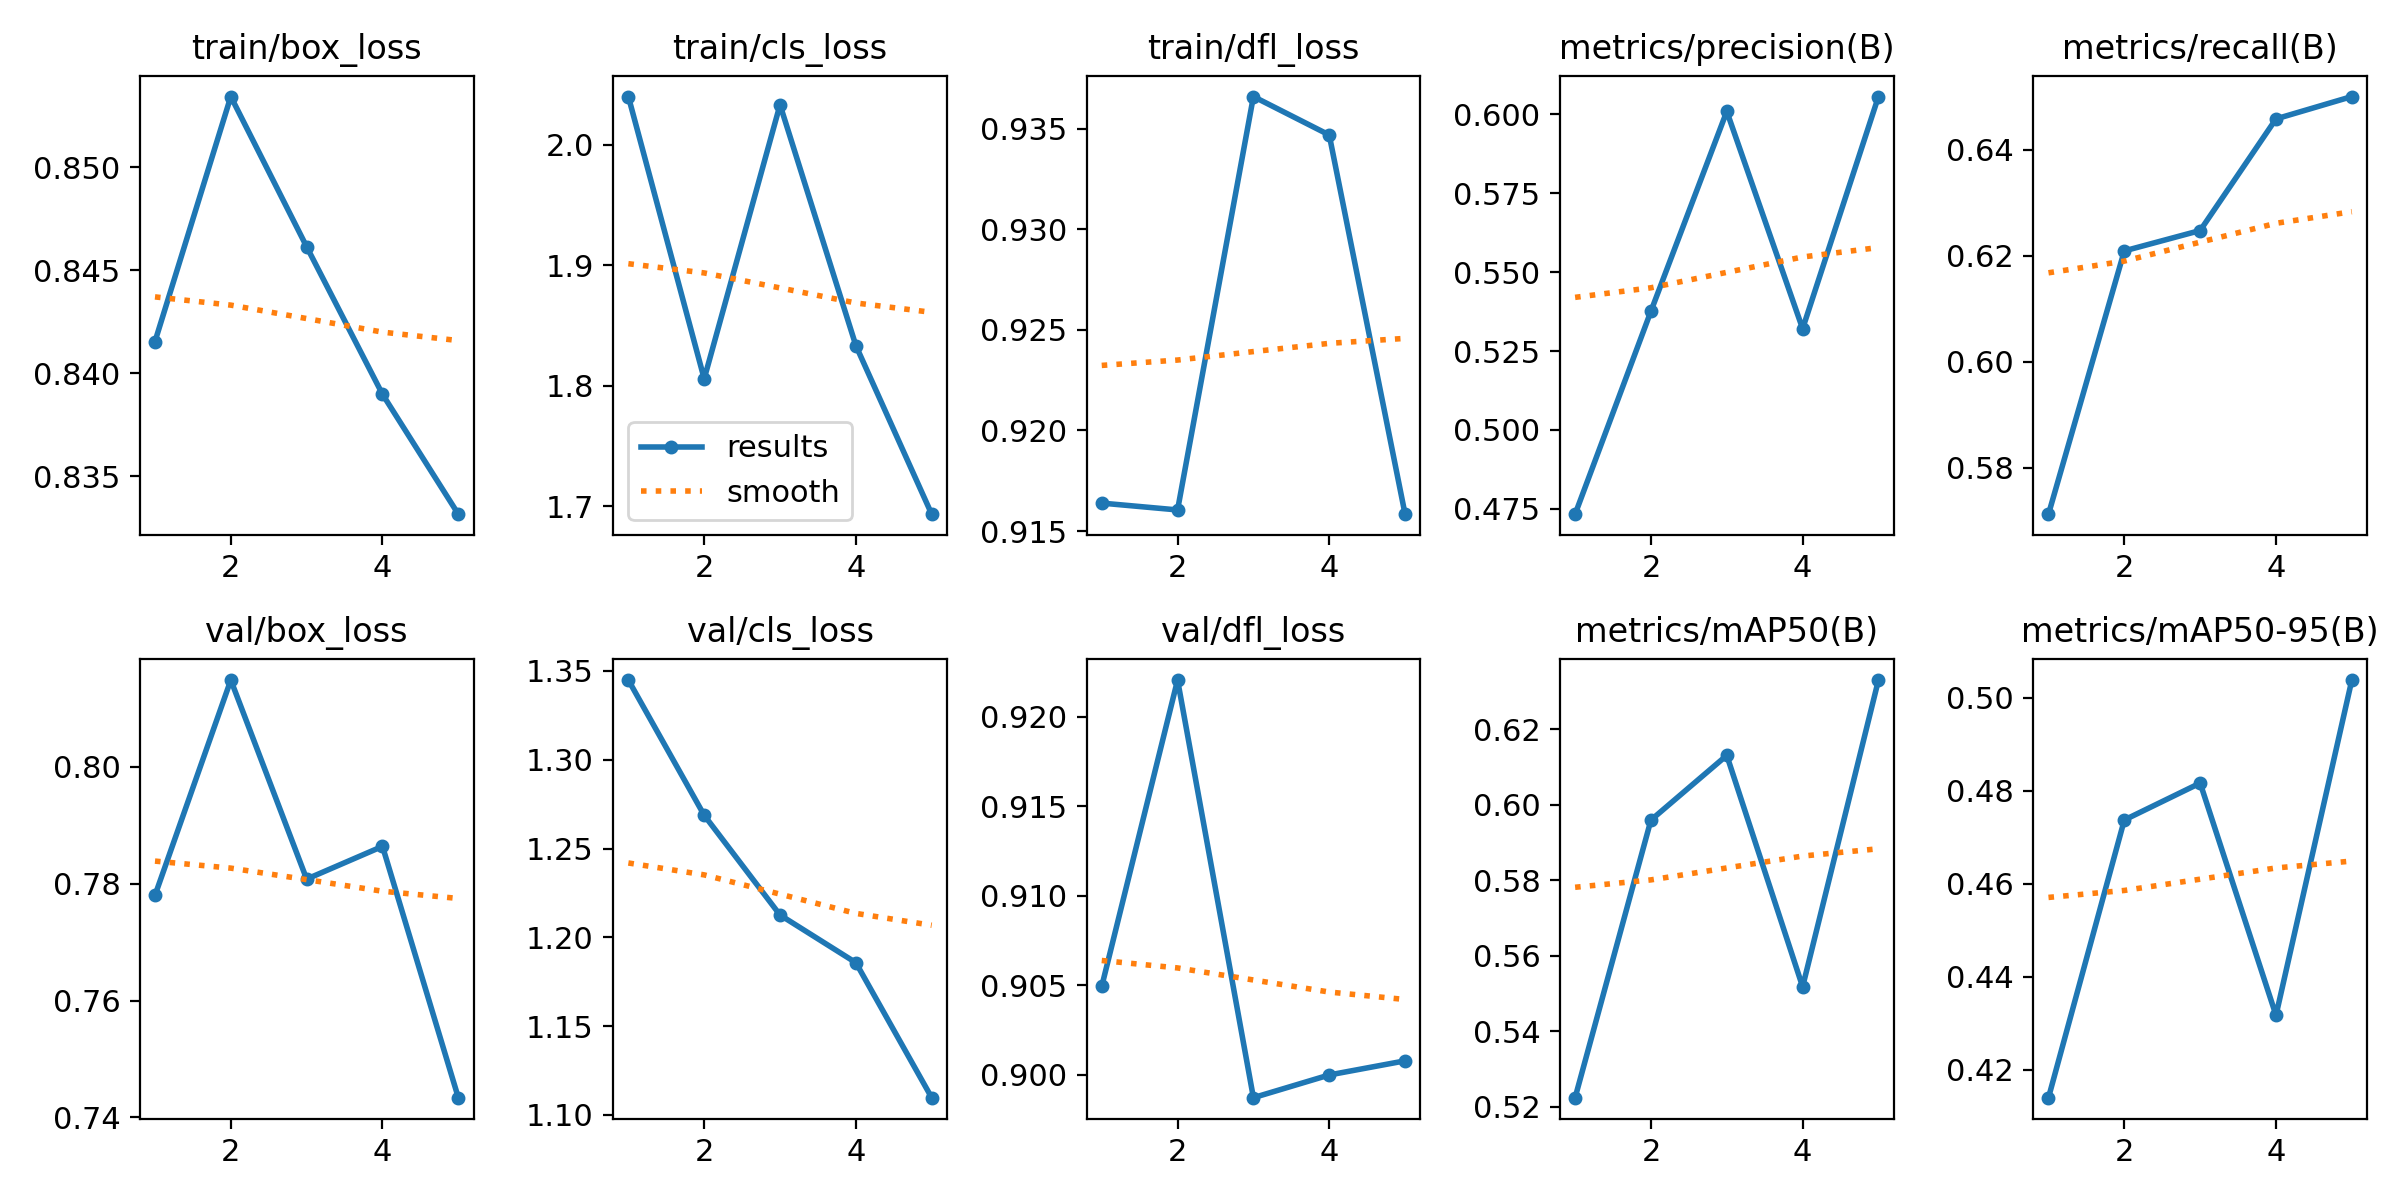

The table this chart was drawn from, first rows:
epoch, time, train/box_loss, train/cls_loss, train/dfl_loss, metrics/precision(B), metrics/recall(B), metrics/mAP50(B), metrics/mAP50-95(B), val/box_loss, val/cls_loss, val/dfl_loss, lr/pg0, lr/pg1, lr/pg2
1, 34.99, 0.8416, 2.04, 0.9164, 0.4733, 0.5712, 0.5223, 0.414, 0.778, 1.345, 0.9049, 0.0005536, 0.0005536, 0.0005536
2, 69.75, 0.8534, 1.806, 0.9161, 0.5376, 0.6209, 0.5959, 0.4737, 0.8148, 1.269, 0.9221, 0.0008897, 0.0008897, 0.0008897
3, 104.3, 0.8461, 2.033, 0.9366, 0.6009, 0.6248, 0.6131, 0.4816, 0.7808, 1.213, 0.8987, 0.001006, 0.001006, 0.001006
4, 138, 0.839, 1.833, 0.9347, 0.5321, 0.6459, 0.5517, 0.4317, 0.7864, 1.186, 0.9, 0.0006768, 0.0006768, 0.0006768
5, 171.2, 0.8332, 1.693, 0.9158, 0.6056, 0.6501, 0.633, 0.5038, 0.7434, 1.11, 0.9008, 0.0003467, 0.0003467, 0.0003467
